The GitHub repository JuuuuuJu/EECampEdu contains a labelled image folder "dataset" with 8 categories: down gesture, left gesture, null no gesture, palm gesture, right gesture, rock gesture, stone gesture, thumb gesture. Examples follow, each with its label.

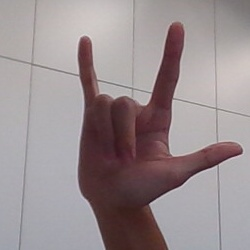
Label: rock gesture

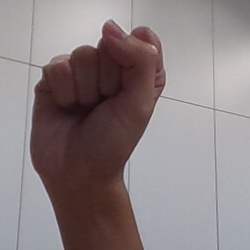
Label: stone gesture

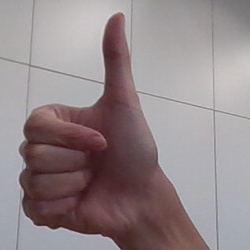
Label: thumb gesture

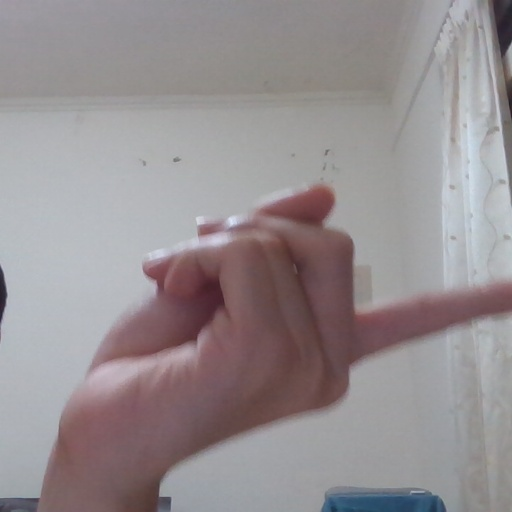
Label: right gesture

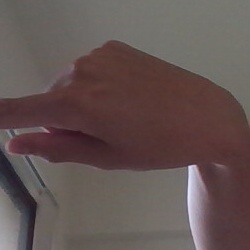
Label: left gesture

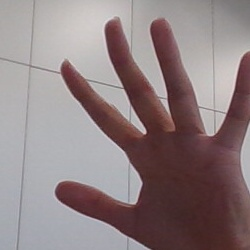
Label: palm gesture
